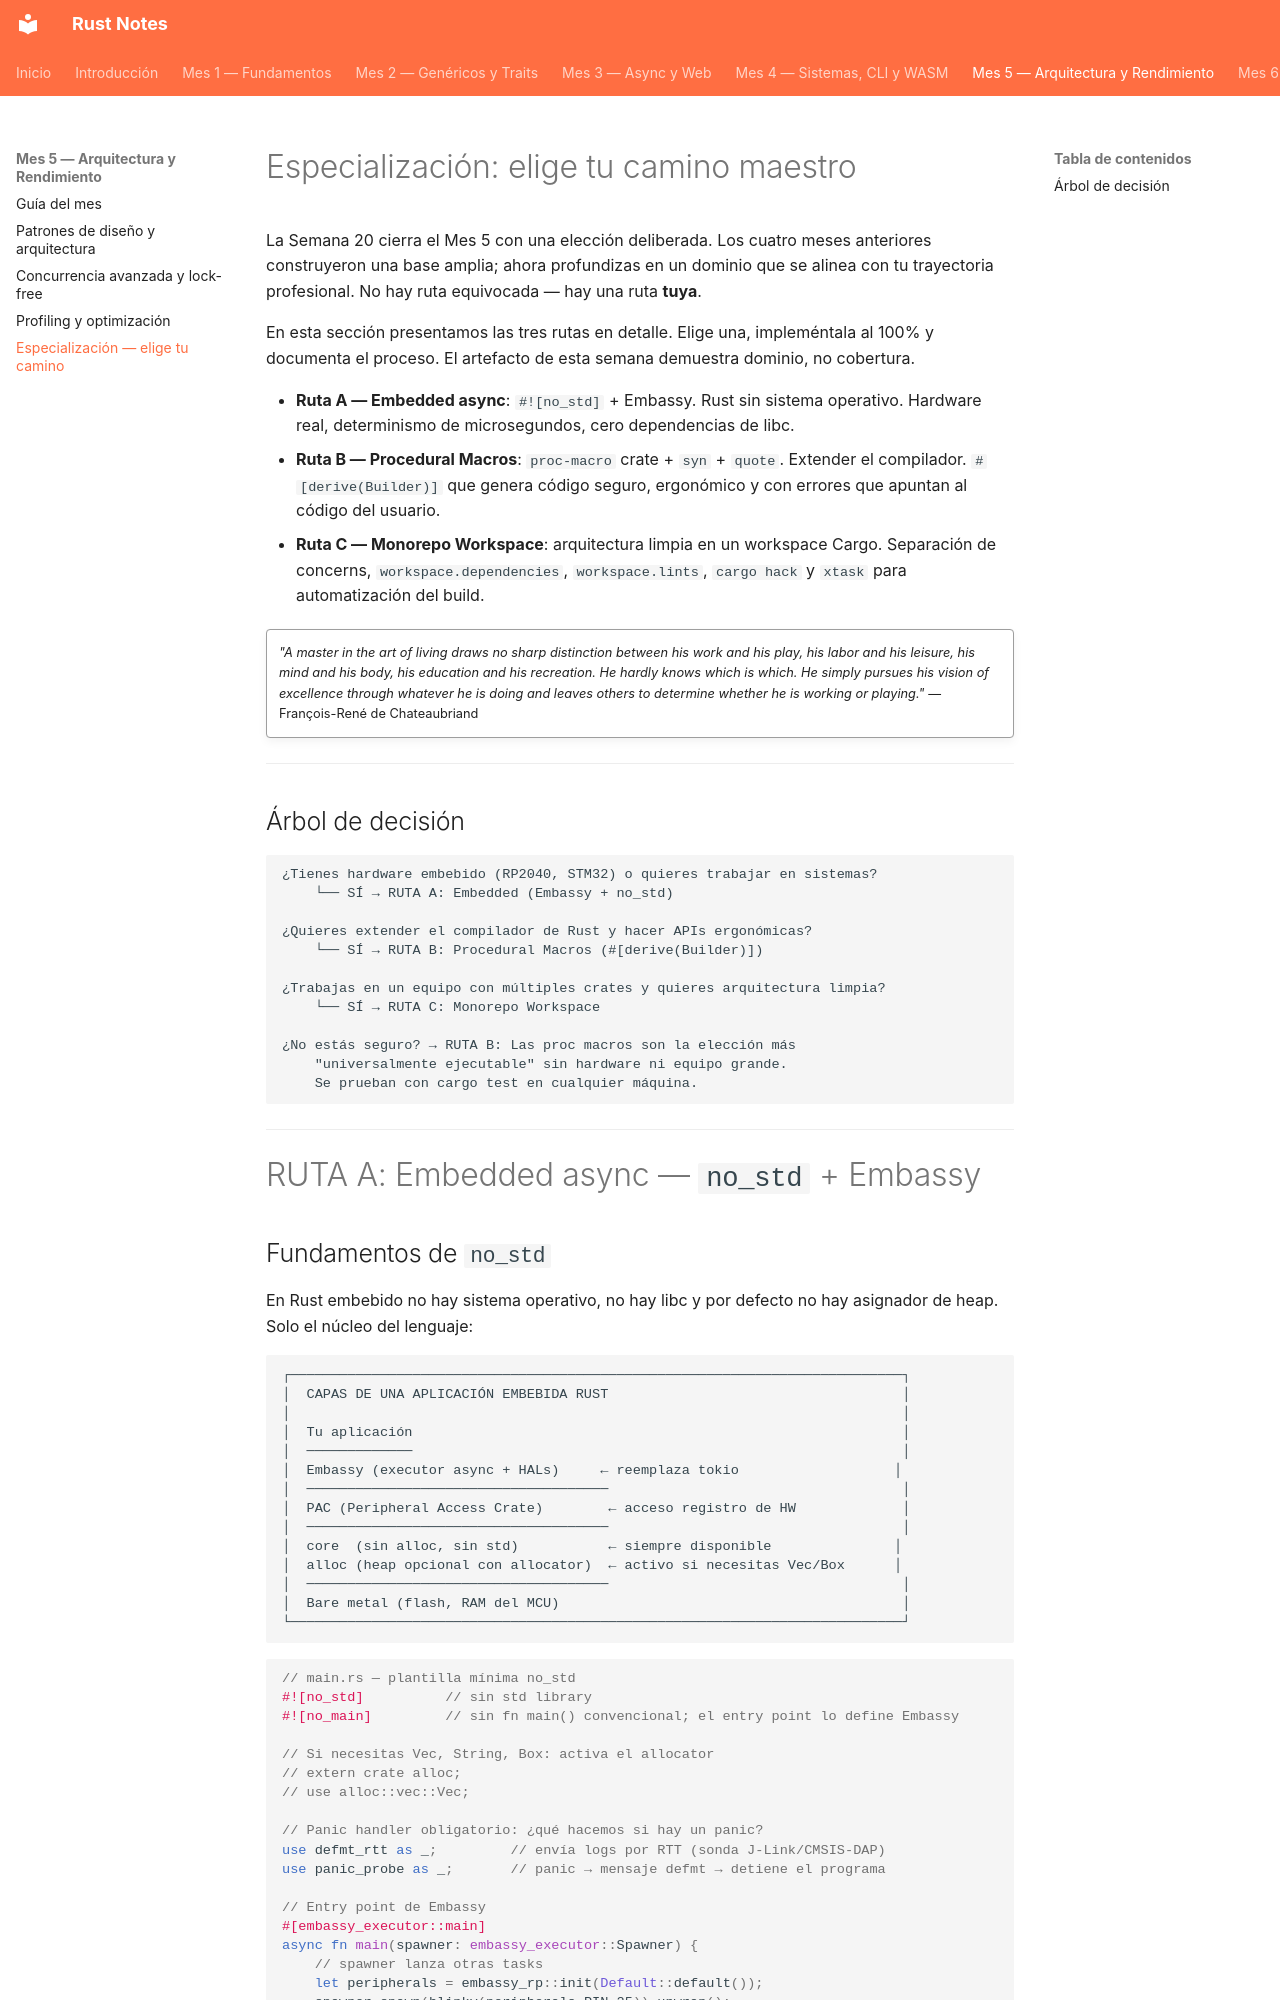

repository: pepemxl/Rust-Notes · page: chapter_05/section_04/index.html · generator: mkdocs

# Especialización: elige tu camino maestro

La Semana 20 cierra el Mes 5 con una elección deliberada. Los cuatro meses
anteriores construyeron una base amplia; ahora profundizas en un dominio
que se alinea con tu trayectoria profesional. No hay ruta equivocada — hay
una ruta **tuya**.

En esta sección presentamos las tres rutas en detalle. Elige una, impleméntala
al 100% y documenta el proceso. El artefacto de esta semana demuestra dominio,
no cobertura.

- **Ruta A — Embedded async**: `#![no_std]` + Embassy. Rust sin sistema operativo.
  Hardware real, determinismo de microsegundos, cero dependencias de libc.
- **Ruta B — Procedural Macros**: `proc-macro` crate + `syn` + `quote`. Extender
  el compilador. `#[derive(Builder)]` que genera código seguro, ergonómico y con
  errores que apuntan al código del usuario.
- **Ruta C — Monorepo Workspace**: arquitectura limpia en un workspace Cargo.
  Separación de concerns, `workspace.dependencies`, `workspace.lints`,
  `cargo hack` y `xtask` para automatización del build.

!!! quote ""

    *"A master in the art of living draws no sharp distinction between his work
    and his play, his labor and his leisure, his mind and his body, his education
    and his recreation. He hardly knows which is which. He simply pursues his
    vision of excellence through whatever he is doing and leaves others to
    determine whether he is working or playing."*
    — François-René de Chateaubriand

---

## Árbol de decisión

```text
¿Tienes hardware embebido (RP2040, STM32) o quieres trabajar en sistemas?
    └── SÍ → RUTA A: Embedded (Embassy + no_std)

¿Quieres extender el compilador de Rust y hacer APIs ergonómicas?
    └── SÍ → RUTA B: Procedural Macros (#[derive(Builder)])

¿Trabajas en un equipo con múltiples crates y quieres arquitectura limpia?
    └── SÍ → RUTA C: Monorepo Workspace

¿No estás seguro? → RUTA B: Las proc macros son la elección más
    "universalmente ejecutable" sin hardware ni equipo grande.
    Se prueban con cargo test en cualquier máquina.
```

---

# RUTA A: Embedded async — `no_std` + Embassy
